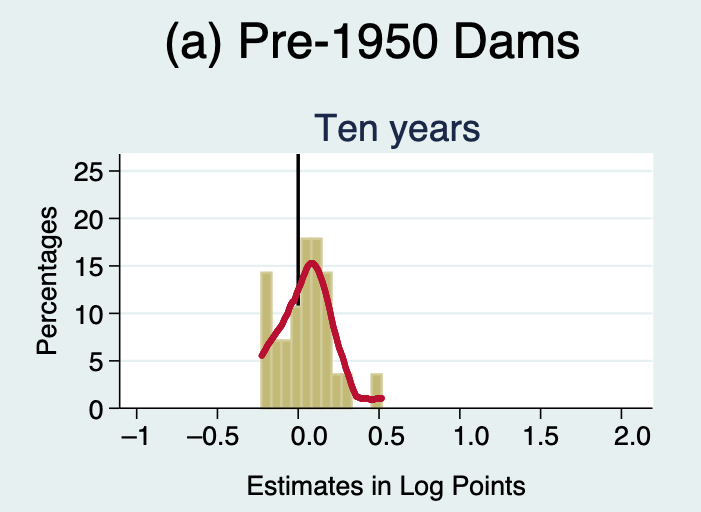

The table this chart was drawn from, first rows:
?Type-1, Type-2, Value
-0.23563696919233967 - -0.16819317235636…, Histogram, 14.39
-0.16819317235636966 - -0.10574521232306…, Histogram, 7.216
-0.10574521232306422 - -0.04329725228975…, Histogram, 7.216
-0.04329725228975834 - 0.019150707743547…, Histogram, 10.7
0.019150707743547102 - 0.081598667776852…, Histogram, 17.95
0.08159866777685254 - 0.1440466278101579…, Histogram, 17.95
0.14404662781015798 - 0.2064945878434638…, Histogram, 14.39
0.20649458784346386 - 0.2689425478767693, Histogram, 3.693
0.2689425478767693 - 0.3363863447127393, Histogram, 3.693
0.44629475437135735 - 0.5262281432139884, Histogram, 3.693
-0.24, Curved Line, 5.663
-0.235, Curved Line, 5.685
-0.23, Curved Line, 5.704
-0.225, Curved Line, 5.8
-0.22, Curved Line, 5.883
-0.215, Curved Line, 5.997
-0.21, Curved Line, 6.159
-0.205, Curved Line, 6.323
-0.2, Curved Line, 6.434
-0.195, Curved Line, 6.516
-0.19, Curved Line, 6.682
-0.185, Curved Line, 6.822
-0.18, Curved Line, 6.97
-0.175, Curved Line, 7.126
-0.17, Curved Line, 7.205
-0.165, Curved Line, 7.378
-0.16, Curved Line, 7.481
-0.155, Curved Line, 7.603
-0.15, Curved Line, 7.765
-0.145, Curved Line, 7.843
-0.14, Curved Line, 7.973
-0.135, Curved Line, 8.058
-0.13, Curved Line, 8.192
-0.125, Curved Line, 8.347
-0.12, Curved Line, 8.426
-0.115, Curved Line, 8.593
-0.11, Curved Line, 8.777
-0.105, Curved Line, 8.913
-0.1, Curved Line, 9.053
-0.095, Curved Line, 9.224
-0.09, Curved Line, 9.349
-0.085, Curved Line, 9.506
-0.08, Curved Line, 9.7
-0.075, Curved Line, 9.935
-0.07, Curved Line, 10.19
-0.065, Curved Line, 10.36
-0.06, Curved Line, 10.44
-0.055, Curved Line, 10.58
-0.05, Curved Line, 10.74
-0.045, Curved Line, 10.88
-0.04, Curved Line, 11.14
-0.035, Curved Line, 11.36
-0.03, Curved Line, 11.58
-0.025, Curved Line, 11.75
-0.02, Curved Line, 11.87
-0.015, Curved Line, 12
-0.01, Curved Line, 12.16
-0.005, Curved Line, 12.39
8.881784197001252e-16, Curved Line, 12.66
0.005, Curved Line, 12.9
... 105 more rows
